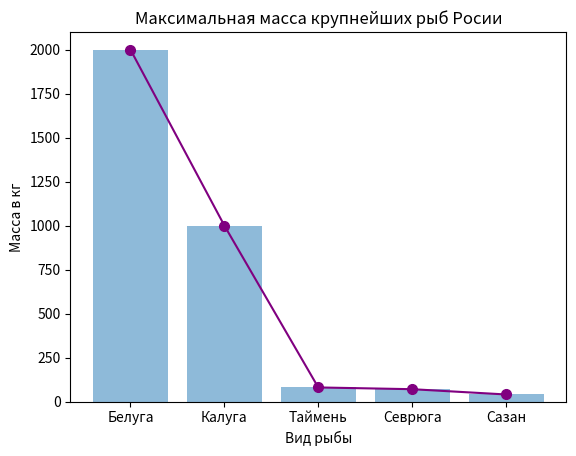

Python code for this plot:
import matplotlib.pyplot as plt

x = ['Белуга', 'Калуга', 'Таймень', 'Севрюга', 'Сазан']
y = [2000, 1000, 80, 70, 40]
plt.bar(x, y, alpha=0.5 )
plt.plot(x, y, color='purple', marker='o', markersize=7)
plt.xlabel('Вид рыбы')
plt.ylabel('Масса в кг')
plt.title('Максимальная масса крупнейших рыб Росии')
plt.show()